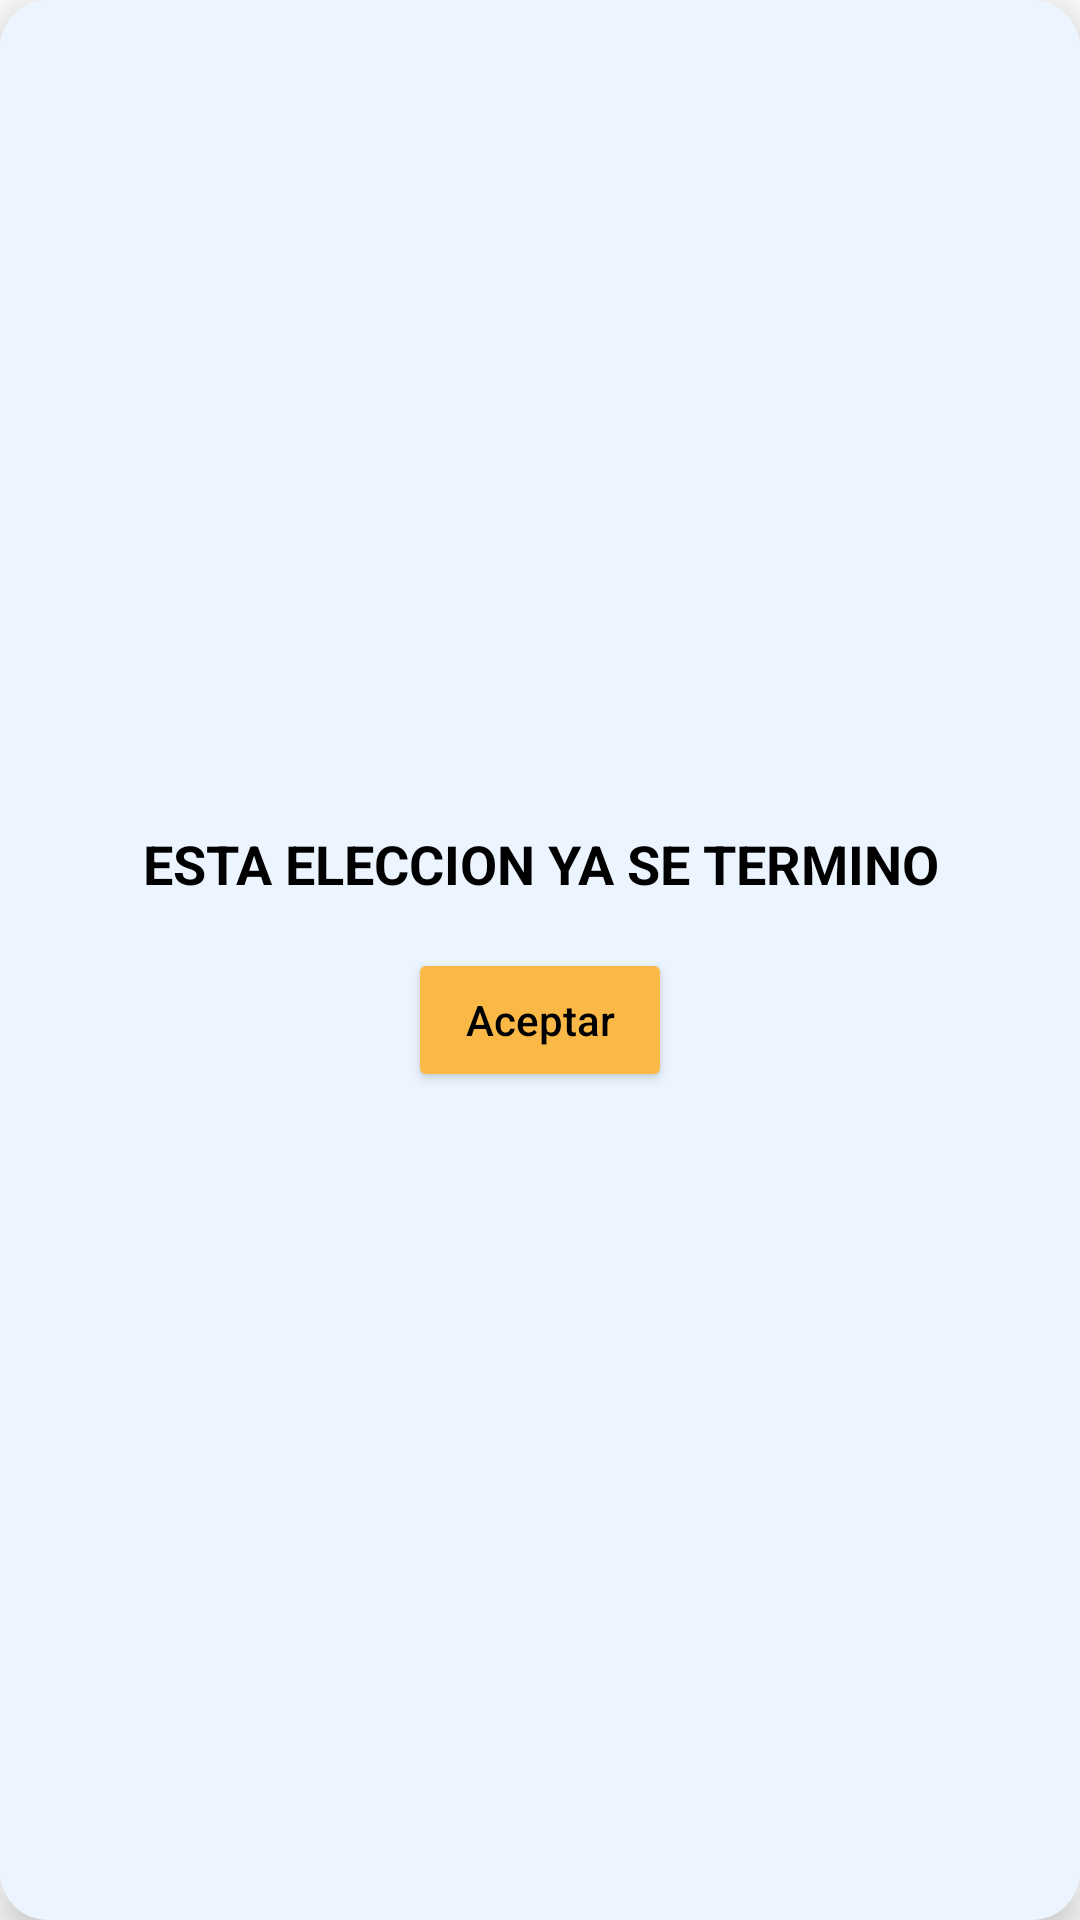

The Android layout XML behind this screen, and the referenced resources:
<!-- AndroidManifest.xml: application theme Theme.Loggin_elecciones -->
<!-- res/layout/ya_paso.xml -->
<LinearLayout xmlns:android="http://schemas.android.com/apk/res/android" android:layout_width="match_parent" android:layout_height="wrap_content" android:orientation="vertical" android:padding="24dp" android:elevation="8dp" android:layout_margin="16dp" android:background="@drawable/contenedor_ventana_emergente" android:gravity="center">
    
    <TextView android:id="@+id/texto_ya_paso" android:layout_width="wrap_content" android:layout_height="wrap_content" android:text="ESTA ELECCION YA SE TERMINO" android:textSize="18sp" android:textColor="@android:color/black" android:gravity="center" android:paddingBottom="16dp" android:textStyle="bold"/>
    
    <Button android:id="@+id/btn_aceptar"
        android:layout_width="wrap_content"
        android:layout_height="wrap_content"
        android:layout_marginStart="16dp"
        android:backgroundTint="#FAB946"
        android:layout_marginEnd="16dp"
        android:text="Aceptar"
        android:textAllCaps="false"
        android:textColor="@color/black"
        android:elevation="4dp"/>
</LinearLayout>
<!-- resources referenced by this layout -->
<resources>
  <color name="black">#FF000000</color>
  <!-- drawable contenedor_ventana_emergente (drawable) -->
  <?xml version="1.0" encoding="utf-8"?>
  <shape xmlns:android="http://schemas.android.com/apk/res/android">
      <solid android:color="#ECF5FF" />
      <corners android:radius="16dp" />
  </shape>
  <style name="Theme.Loggin_elecciones" parent="Theme.MaterialComponents.DayNight.NoActionBar">
          
          <item name="colorPrimary">@color/your_primary_color</item>  
          <item name="colorPrimaryVariant">@color/your_primary_variant_color</item>
          <item name="colorOnPrimary">@color/your_on_primary_color</item>
          <item name="colorSecondary">@color/your_secondary_color</item>
          <item name="colorOnSecondary">@color/your_on_secondary_color</item>
          <item name="android:windowBackground">@color/your_background_color</item>
          <item name="android:windowFullscreen">false</item>
          <item name="android:statusBarColor">@color/white</item>
          <item name="android:windowLightStatusBar">true</item>
      </style>
  <color name="your_primary_color">#6200EE</color>
  <color name="your_primary_variant_color">#3700B3</color>
  <color name="your_on_primary_color">#FFFFFF</color>
  <color name="your_secondary_color">#03DAC5</color>
  <color name="your_on_secondary_color">#000000</color>
  <color name="your_background_color">#FFFFFF</color>
  <color name="white">#FFFFFFFF</color>
</resources>
